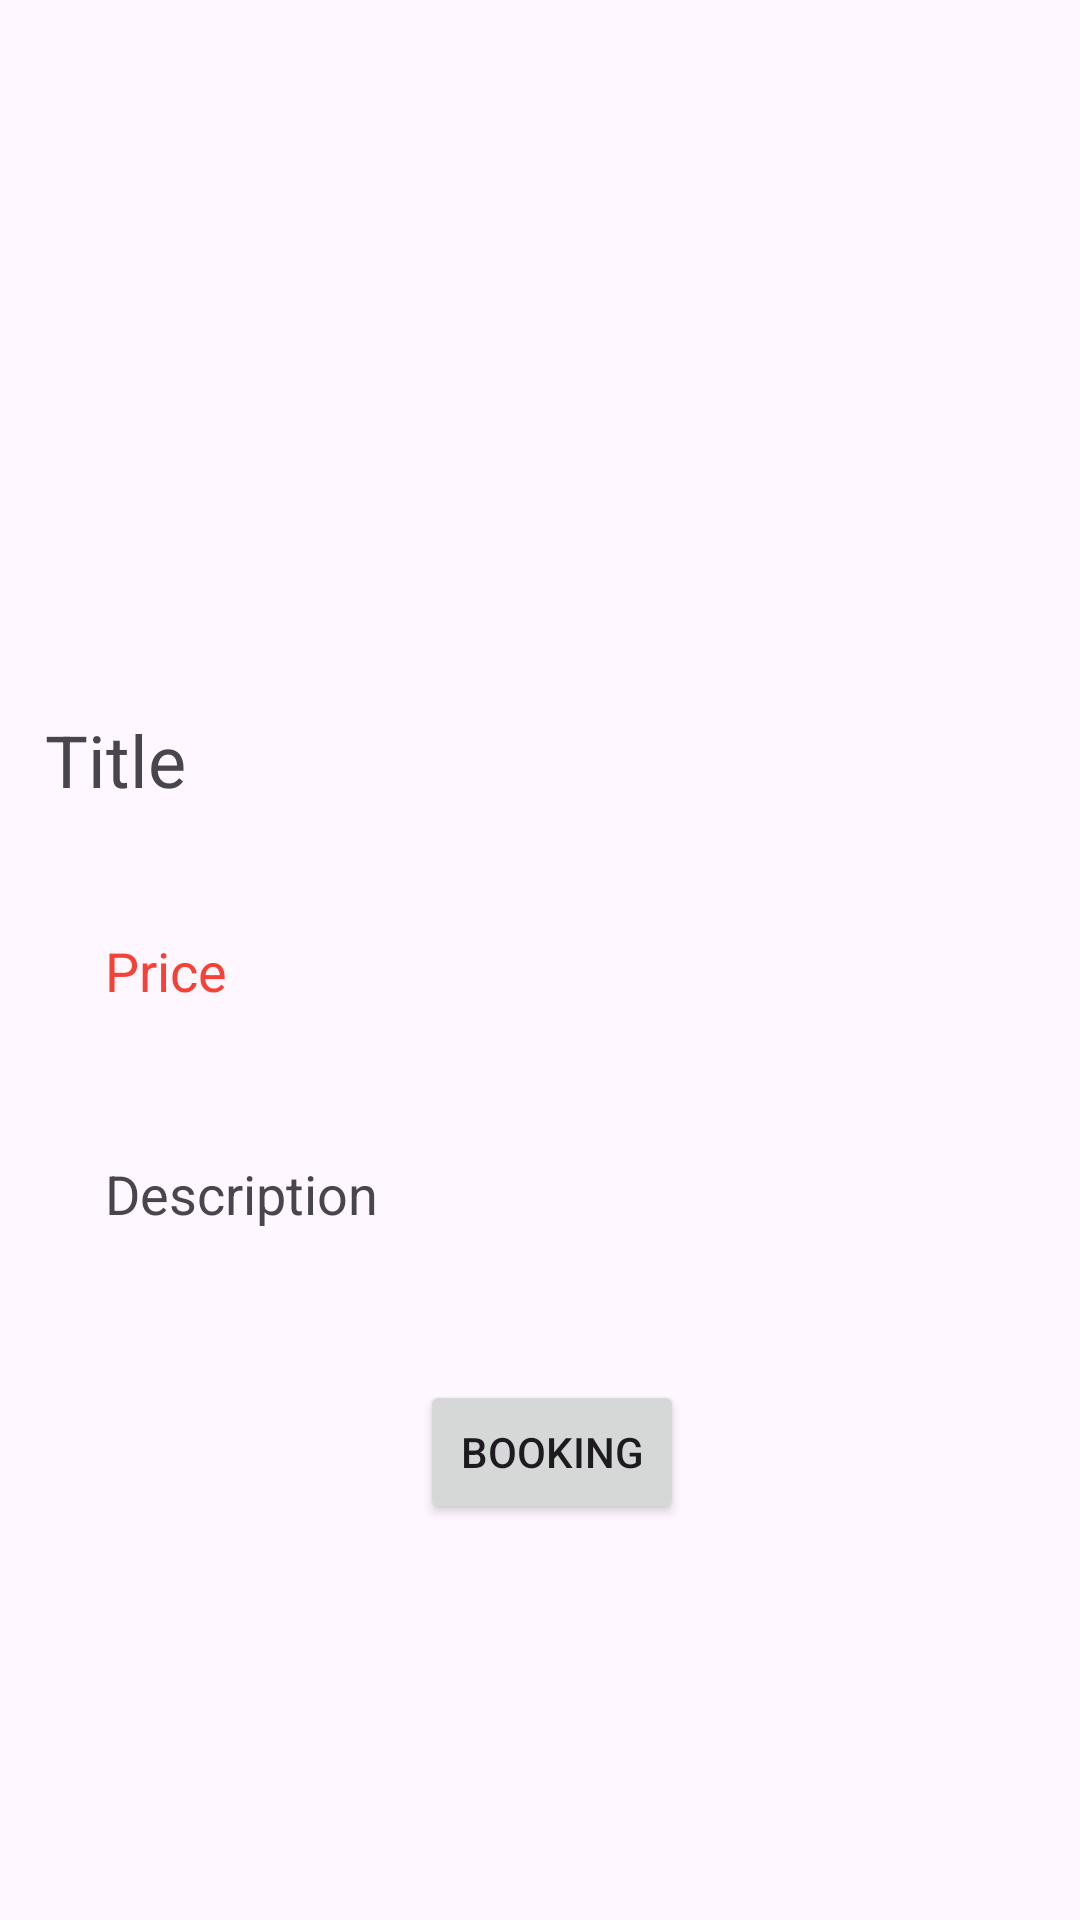

Here is an Android app screen rendered from its layout file. Give the layout XML and the strings, colors and styles it references.
<!-- AndroidManifest.xml: application theme Theme.Doan -->
<!-- res/layout/fragment_detail_r_cus.xml -->
<?xml version="1.0" encoding="utf-8"?>
<ScrollView
    xmlns:android="http://schemas.android.com/apk/res/android"
    xmlns:tools="http://schemas.android.com/tools"
    xmlns:app="http://schemas.android.com/apk/res-auto"
    android:layout_width="match_parent"
    android:layout_height="wrap_content">
<LinearLayout

    android:layout_width="match_parent"
    android:layout_height="match_parent"
    android:orientation="vertical"
    tools:context=".DetailRoomFragment">

    

    <ImageView
        android:id="@+id/detailImage"
        android:layout_width="wrap_content"
        android:layout_height="208dp"
        android:layout_gravity="center"
        android:padding="8dp"
        android:scaleType="fitXY"
        android:src="@drawable/uploadimg" />

    <LinearLayout
        android:layout_width="match_parent"
        android:layout_height="match_parent"
        android:layout_gravity="center_horizontal"
        android:orientation="vertical"
        android:padding="15dp">


        <TextView
            android:id="@+id/detailTitle"
            android:layout_width="342dp"
            android:layout_height="wrap_content"
            android:layout_gravity="left"
            android:layout_marginTop="14dp"
            android:layout_marginBottom="12dp"
            android:text="Title"
            android:textColor="@color/blue"
            android:textSize="24sp" />

        <TextView
            android:id="@+id/detailPrice"
            android:layout_width="match_parent"
            android:layout_height="wrap_content"
            android:layout_gravity="center"
            android:layout_marginTop="10dp"
            android:padding="20dp"
            android:text="Price"
            android:textColor="#F44336"
            android:textSize="18sp" />

        <TextView
            android:id="@+id/detailDesc"
            android:layout_width="match_parent"
            android:layout_height="wrap_content"
            android:layout_gravity="center"
            android:layout_marginTop="10dp"
            android:padding="20dp"
            android:text="Description"
            android:textColor="@color/blue"
            android:textSize="18sp" />

        <Button
            android:id="@+id/btnbooking"
            android:layout_width="wrap_content"
            android:layout_height="wrap_content"
            android:layout_alignParentStart="true"
            android:layout_alignParentTop="true"
            android:layout_marginStart="125dp"
            android:layout_marginTop="30dp"
            android:text="Booking" />
    </LinearLayout>


</LinearLayout>
</ScrollView>
<!-- resources referenced by this layout -->
<resources>
  <style name="Theme.Doan" parent="Base.Theme.Doan" />
  <style name="Base.Theme.Doan" parent="Theme.Material3.DayNight.NoActionBar">
          
          <item name="colorPrimary">@color/blue</item>
          <item name="colorPrimaryVariant">@color/blue</item>
          
      </style>
</resources>
